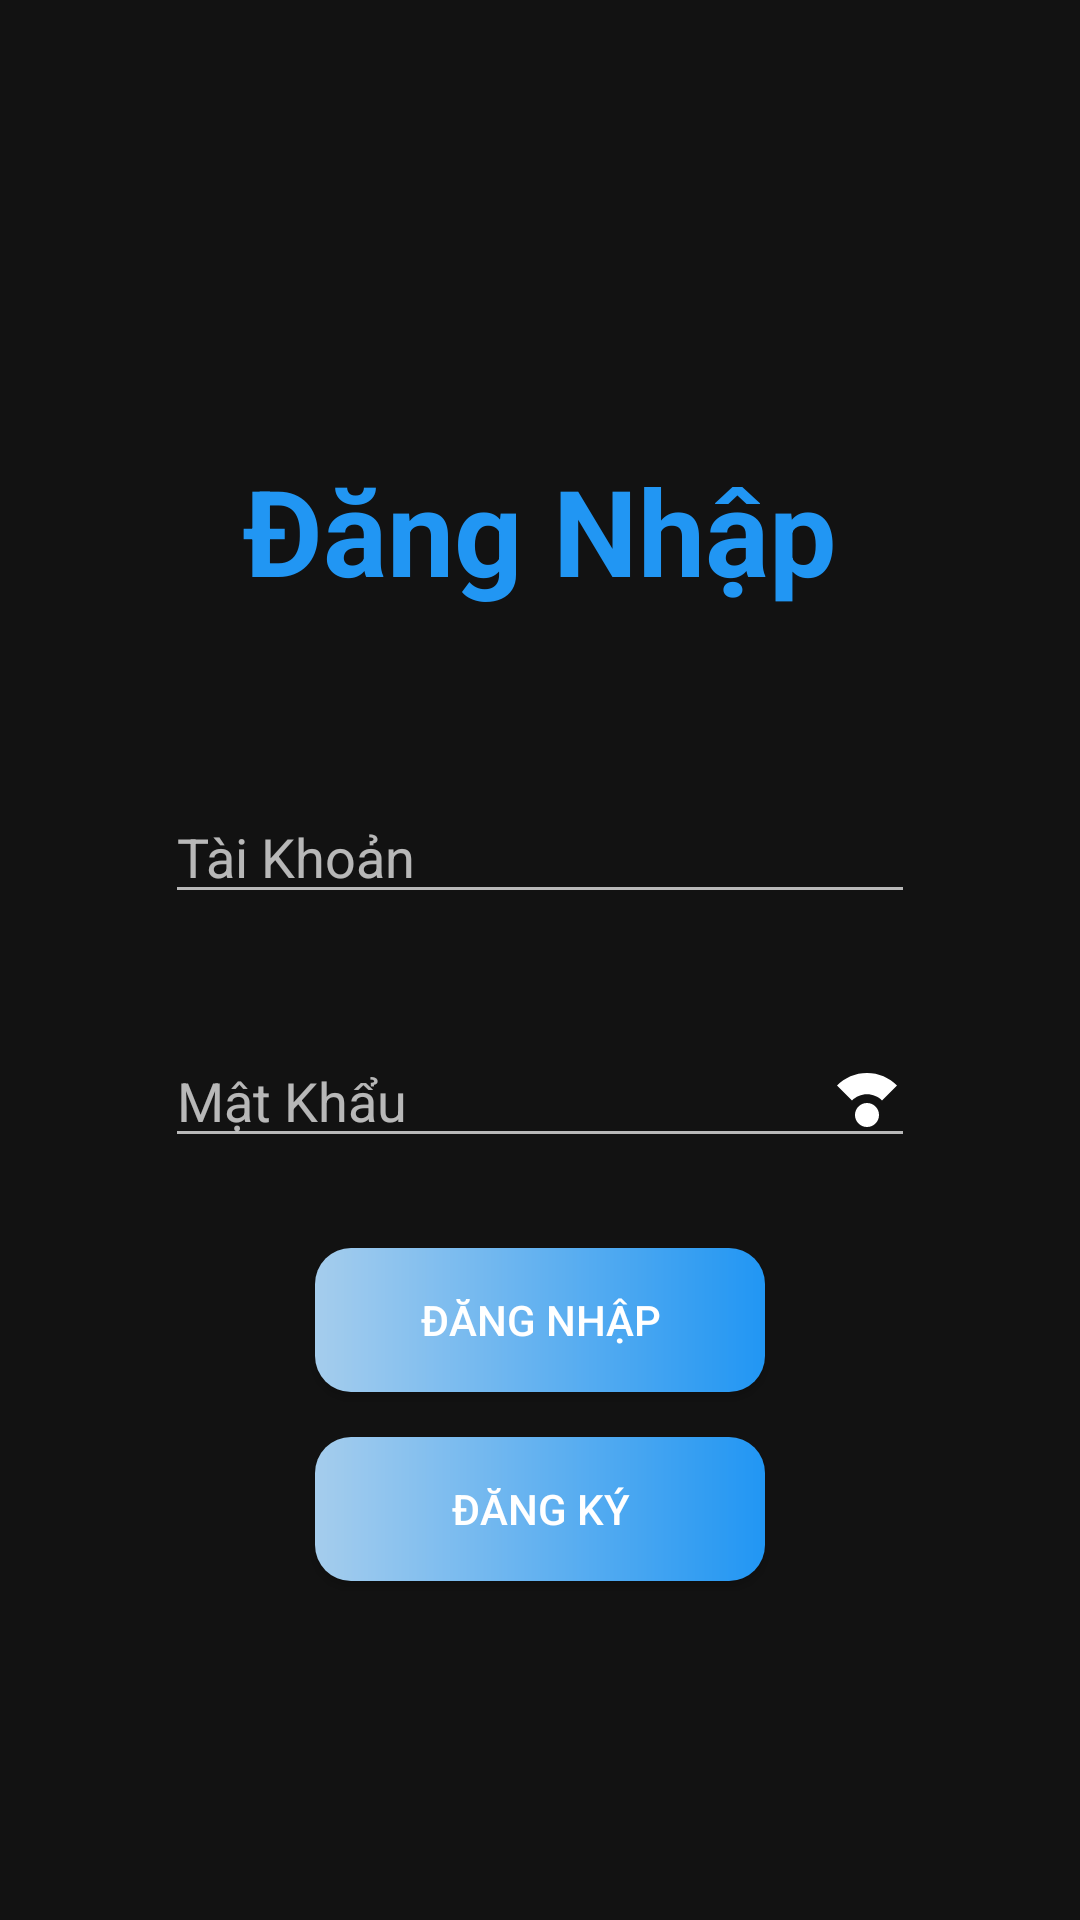

Android layout source for this screen:
<!-- AndroidManifest.xml: application theme Theme.App_DocTruyen -->
<!-- res/layout/activity_main_dang_nhap.xml -->
<?xml version="1.0" encoding="utf-8"?>
<LinearLayout xmlns:android="http://schemas.android.com/apk/res/android"
    xmlns:app="http://schemas.android.com/apk/res-auto"
    xmlns:tools="http://schemas.android.com/tools"
    android:layout_width="match_parent"
    android:layout_height="match_parent"
    android:orientation="vertical"
    tools:context=".MainDangNhap">

    <TextView
        android:layout_width="match_parent"
        android:layout_height="wrap_content"
        android:layout_marginTop="150dp"
        android:gravity="center"
        android:text="Đăng Nhập"
        android:textColor="#2196F3"
        android:textSize="40dp"
        android:textStyle="bold" />


    <EditText
        android:id="@+id/taikhoan"
        android:layout_width="250dp"
        android:layout_height="wrap_content"
        android:layout_gravity="center"
        android:layout_marginTop="60dp"
        android:drawableRight="@drawable/ic_taikhoan"
        android:hint="Tài Khoản" />

    <EditText
        android:inputType="textPassword"
        android:id="@+id/matkhau"
        android:layout_width="250dp"
        android:layout_height="wrap_content"
        android:layout_gravity="center"
        android:layout_marginTop="40dp"
        android:drawableRight="@drawable/ic_matkhau"
        android:hint="Mật Khẩu" />

    <Button
        android:id="@+id/dangnhap"
        android:layout_width="150dp"
        android:layout_height="wrap_content"
        android:layout_gravity="center"
        android:layout_marginTop="30dp"
        android:background="@drawable/mybutton"
        android:text="Đăng Nhập"
        app:backgroundTint="@null" />

    <Button
        android:id="@+id/dangky"
        android:layout_width="150dp"
        android:layout_height="wrap_content"
        android:layout_gravity="center"
        android:layout_marginTop="15dp"
        android:background="@drawable/mybutton"
        android:text="Đăng Ký"
        app:backgroundTint="@null" />


</LinearLayout>
<!-- resources referenced by this layout -->
<resources>
  <!-- drawable ic_matkhau (drawable) -->
  <vector android:height="24dp" android:tint="#ffffff"
      android:viewportHeight="24" android:viewportWidth="24"
      android:width="24dp" xmlns:android="http://schemas.android.com/apk/res/android">
      <path android:fillColor="@android:color/white" android:pathData="M12,17m-4,0a4,4 0,1 1,8 0a4,4 0,1 1,-8 0"/>
      <path android:fillColor="@android:color/white" android:pathData="M12,10.07c1.95,0 3.72,0.79 5,2.07l5,-5C19.44,4.59 15.9,3 12,3S4.56,4.59 2,7.15l5,5c1.28,-1.28 3.05,-2.08 5,-2.08z"/>
  </vector>
  <!-- drawable mybutton (drawable) -->
  <?xml version="1.0" encoding="utf-8"?>
  <shape xmlns:android="http://schemas.android.com/apk/res/android">
      <corners
          android:radius="12dp" />
      <gradient
          android:startColor="#A5CDED"
          android:endColor="#2196F3"
          />
  </shape>
  <style name="Theme.App_DocTruyen" parent="Theme.MaterialComponents.NoActionBar">
          
          <item name="colorPrimary">@color/purple_500</item>
          <item name="colorPrimaryVariant">@color/purple_700</item>
          <item name="colorOnPrimary">@color/white</item>
          
          <item name="colorSecondary">@color/teal_200</item>
          <item name="colorSecondaryVariant">@color/teal_700</item>
          <item name="colorOnSecondary">@color/black</item>
          
          <item name="android:statusBarColor">?attr/colorPrimaryVariant</item>
          
      </style>
  <!-- not gathered from this repository: default colours our renderer supplied (Android Studio template values) -->
  <color name="purple_500">#FF6200EE</color>
  <color name="purple_700">#FF3700B3</color>
  <color name="teal_200">#FF03DAC5</color>
  <color name="teal_700">#FF018786</color>
  <color name="black">#FF000000</color>
  <color name="white">#FFFFFFFF</color>
</resources>
